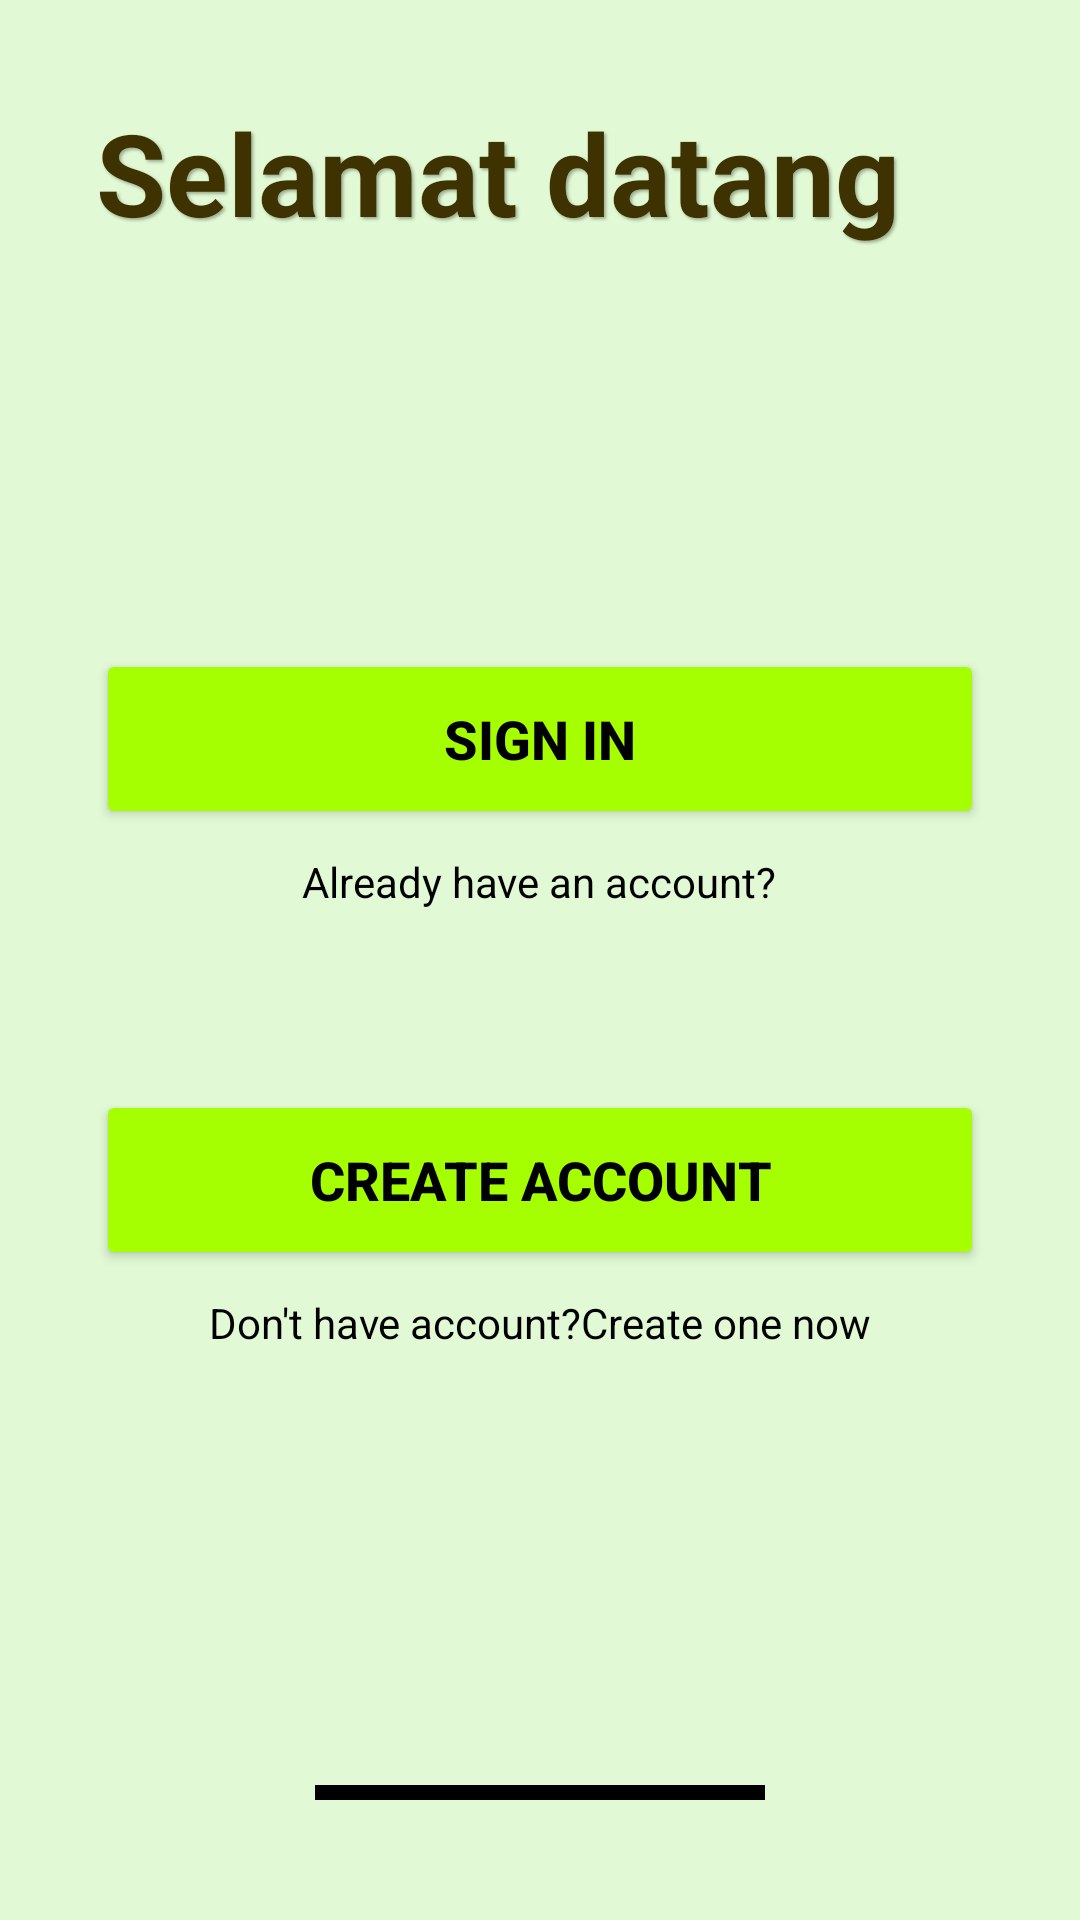

Layout XML and referenced resources for this Android screen:
<!-- AndroidManifest.xml: application theme Theme.AplikasiBahasa -->
<!-- res/layout/login.xml -->
<?xml version="1.0" encoding="utf-8"?>
<androidx.constraintlayout.widget.ConstraintLayout xmlns:android="http://schemas.android.com/apk/res/android"
    xmlns:app="http://schemas.android.com/apk/res-auto"
    xmlns:tools="http://schemas.android.com/tools"
    android:layout_width="match_parent"
    android:layout_height="match_parent"
    android:background="#E1F9D4"
    android:padding="32dp"
    tools:context=".LoginActivity">

    <LinearLayout
        android:layout_width="match_parent"
        android:layout_height="wrap_content"
        android:gravity="center_horizontal"
        android:orientation="vertical"
        app:layout_constraintBottom_toTopOf="@id/bottom_bar_indicator"
        app:layout_constraintEnd_toEndOf="parent"
        app:layout_constraintHorizontal_bias="0.0"
        app:layout_constraintStart_toStartOf="parent"
        app:layout_constraintTop_toBottomOf="@id/text_welcome"
        app:layout_constraintVertical_bias="0.338"
        app:layout_constraintVertical_chainStyle="packed">

        <Button
            android:id="@+id/button_sign_in"
            android:layout_width="match_parent"
            android:layout_height="60dp"
            android:layout_marginTop="60dp"
            android:backgroundTint="#A6FF00"
            android:text="Sign In"
            android:textColor="@android:color/black"
            android:textSize="18sp"
            android:textStyle="bold"
            app:cornerRadius="12dp" />

        <TextView
            android:id="@+id/text_sign_in_hint"
            android:layout_width="wrap_content"
            android:layout_height="wrap_content"
            android:layout_marginTop="8dp"
            android:text="Already have an account?"
            android:textColor="@android:color/black"
            android:textSize="14sp" />

        <Button
            android:id="@+id/button_create_account"
            android:layout_width="match_parent"
            android:layout_height="60dp"
            android:layout_marginTop="60dp"
            android:backgroundTint="#A6FF00"
            android:text="Create Account"
            android:textColor="@android:color/black"
            android:textSize="18sp"
            android:textStyle="bold"
            app:cornerRadius="12dp" />

        <TextView
            android:id="@+id/text_create_account_hint"
            android:layout_width="wrap_content"
            android:layout_height="wrap_content"
            android:layout_marginTop="8dp"
            android:text="Don't have account?Create one now"
            android:textColor="@android:color/black"
            android:textSize="14sp" />

    </LinearLayout>

    <View
        android:id="@+id/bottom_bar_indicator"
        android:layout_width="150dp"
        android:layout_height="5dp"
        android:layout_marginBottom="8dp"
        android:background="@android:color/black"
        app:layout_constraintBottom_toBottomOf="parent"
        app:layout_constraintStart_toStartOf="parent"
        app:layout_constraintEnd_toEndOf="parent" />

    <TextView
        android:id="@+id/text_welcome"
        android:layout_width="wrap_content"
        android:layout_height="wrap_content"
        android:gravity="center"
        android:shadowColor="#50000000"
        android:shadowDx="2"
        android:shadowDy="2"
        android:shadowRadius="2"
        android:text="Selamat datang"
        android:textColor="#3D3200"
        android:textSize="38sp"
        android:textStyle="bold"
        tools:layout_editor_absoluteX="32dp"
        tools:layout_editor_absoluteY="115dp"
        tools:ignore="MissingConstraints" />

</androidx.constraintlayout.widget.ConstraintLayout>
<!-- resources referenced by this layout -->
<resources>
  <style name="Theme.AplikasiBahasa" parent="Base.Theme.AplikasiBahasa" />
  <style name="Base.Theme.AplikasiBahasa" parent="Theme.Material3.DayNight.NoActionBar">
          
          
      </style>
</resources>
